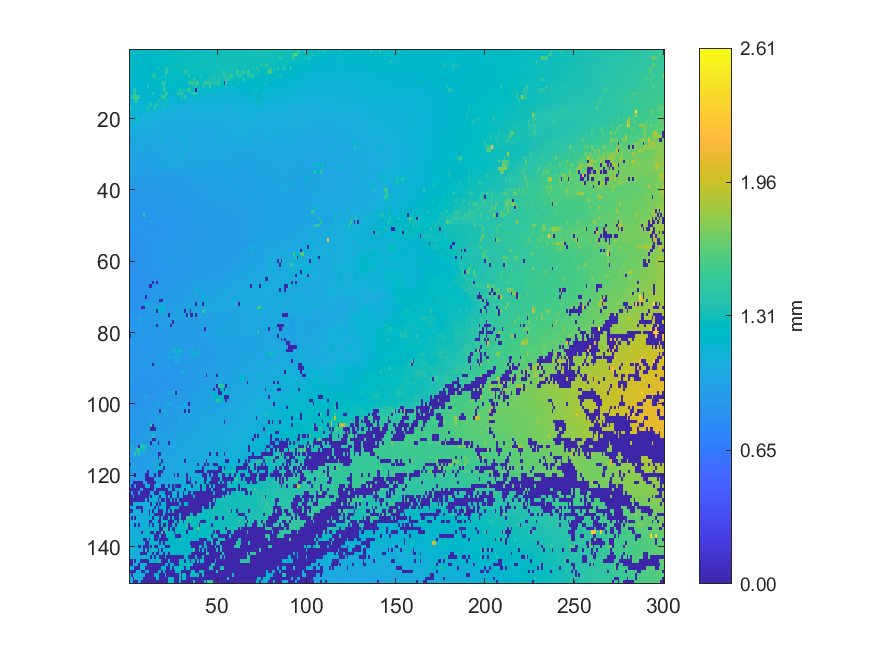

The file beside this chart, header and first rows:
1.23659, 1.23486, 1.2318, 1.23175, 1.2321, 1.23719, 1.23704, 1.23728, 1.23768, 1.24132, 1.24045, 1.24132, 1.24317, 1.24606, 1.24542, 1.249, 1.24791, 1.25134, 1.25635, 1.26045, 1.25943, 1.26096, 1.26352, 1.26412
1.226, 1.222, 1.223, 1.222, 1.222, 1.223, 1.225, 1.227, 1.229, 1.232, 1.232, 1.233, 1.235, 1.235, 1.235, 1.244, 1.242, 1.246, 1.247, 1.257, 1.258, 1.258, 1.264, 1.264
1.213, 1.215, 1.215, 1.215, 1.216, 1.216, 1.219, 1.22, 1.221, 1.224, 1.225, 1.226, 1.228, 1.229, 1.232, 1.233, 1.24, 1.241, 1.245, 1.254, 1.255, 1.251, 1.258, 1.26
1.208, 1.209, 1.21, 1.209, 1.211, 1.213, 1.215, 1.219, 1.219, 1.222, 1.221, 1.221, 1.223, 1.226, 1.231, 1.231, 1.234, 1.241, 1.247, 1.246, 1.244, 1.253, 1.254, 1.255
1.205, 1.206, 1.205, 1.205, 1.206, 1.206, 1.212, 1.213, 1.215, 1.217, 1.216, 1.217, 1.219, 1.221, 1.224, 1.227, 1.231, 1.236, 1.243, 1.243, 1.244, 1.246, 1.253, 1.255
1.198, 1.197, 1.201, 1.202, 1.202, 1.205, 1.206, 1.207, 1.208, 1.209, 1.209, 1.212, 1.215, 1.215, 1.22, 1.222, 1.42, 1.232, 1.235, 1.235, 1.447, 1.447, 1.248, 1.246
1.196, 1.197, 1.197, 1.199, 1.197, 1.198, 1.197, 1.201, 1.201, 1.206, 1.207, 1.208, 1.211, 1.213, 1.217, 1.219, 1.22, 1.226, 1.231, 1.236, 1.451, 1.45, 1.241, 1.242
1.189, 1.194, 1.194, 1.198, 1.197, 1.197, 1.197, 1.198, 1.198, 1.2, 1.202, 1.206, 1.207, 1.42, 1.42, 1.215, 1.22, 1.221, 1.224, 1.23, 1.424, 1.239, 1.239, 1.242
1.184, 1.185, 1.191, 1.191, 1.191, 1.194, 1.195, 1.198, 1.197, 1.198, 1.199, 1.202, 1.203, 1.207, 1.208, 1.211, 1.423, 1.219, 1.221, 1.226, 1.228, 1.231, 1.236, 1.236
1.182, 1.184, 1.184, 1.188, 1.192, 1.193, 1.194, 1.193, 1.193, 1.193, 1.196, 1.196, 1.198, 1.203, 1.203, 1.203, 1.207, 1.207, 1.426, 1.406, 1.402, 1.224, 1.229, 1.232
1.18, 1.179, 1.181, 1.183, 1.191, 1.193, 1.192, 1.191, 1.188, 1.189, 1.445, 1.189, 1.194, 1.194, 1.196, 1.197, 1.201, 1.203, 1.204, 1.413, 1.214, 1.214, 1.215, 1.216
1.174, 1.174, 1.395, 1.392, 1.182, 1.184, 1.185, 1.184, 1.183, 1.184, 1.184, 1.184, 1.185, 1.186, 1.19, 1.193, 1.194, 1.195, 1.195, 1.478, 1.412, 1.202, 1.205, 1.203
1.164, 1.166, 1.394, 1.392, 1.17, 1.171, 1.173, 1.174, 1.174, 1.174, 1.174, 1.178, 1.179, 1.434, 1.183, 1.186, 1.188, 1.185, 1.187, 1.185, 1.433, 1.478, 1.19, 1.187
1.16, 1.4, 1.441, 1.541, 1.532, 1.43, 1.161, 1.167, 1.166, 1.167, 1.171, 1.174, 1.175, 1.176, 1.175, 1.176, 1.175, 1.177, 1.466, 1.472, 1.478, 1.171, 1.173, 1.173
1.151, 1.151, 1.15, 1.395, 1.43, 1.158, 1.159, 1.162, 1.164, 1.167, 1.168, 1.173, 1.174, 1.174, 1.165, 1.163, 1.471, 1.161, 1.162, 1.164, 1.161, 1.311, 1.158, 1.154
1.146, 1.147, 1.151, 1.152, 1.154, 1.159, 1.163, 1.164, 1.165, 1.166, 1.169, 1.163, 1.486, 1.156, 1.323, 1.466, 1.153, 1.149, 1.149, 1.327, 1.273, 1.141, 1.137, 1.142
1.454, 1.145, 1.145, 1.147, 1.151, 1.152, 1.156, 1.154, 1.154, 1.156, 1.341, 1.371, 1.252, 1.179, 1.434, 1.186, 1.257, 1.123, 1.121, 1.112, 1.109, 1.109, 1.113, 1.115
1.137, 1.138, 1.136, 1.137, 1.138, 1.174, 1.212, 1.143, 1.142, 1.141, 1.236, 1.236, 1.115, 1.107, 1.106, 1.109, 1.11, 1.102, 1.155, 1.157, 1.092, 1.091, 1.085, 1.083
1.136, 1.13, 1.126, 1.126, 1.126, 1.126, 1.122, 1.117, 1.119, 1.121, 1.105, 1.1, 1.099, 1.097, 1.092, 1.093, 1.152, 1.083, 1.083, 1.079, 1.077, 1.074, 1.073, 1.074
1.121, 1.12, 1.119, 1.161, 1.322, 1.108, 1.166, 1.096, 1.098, 1.108, 1.101, 1.156, 1.081, 1.079, 1.075, 1.077, 1.072, 1.069, 1.068, 1.067, 1.066, 1.065, 1.066, 1.066
1.177, 1.099, 1.097, 1.095, 1.175, 1.279, 1.078, 1.079, 1.084, 1.086, 1.086, 1.076, 1.073, 1.07, 1.071, 1.07, 1.069, 1.069, 1.057, 1.055, 1.056, 1.059, 1.06, 1.058
1.082, 1.159, 1.16, 1.067, 1.068, 1.067, 1.068, 1.069, 1.063, 1.065, 1.06, 1.063, 1.067, 1.063, 1.063, 1.062, 1.053, 1.052, 1.053, 1.047, 1.049, 1.048, 1.05, 1.049
1.071, 1.062, 1.063, 1.062, 1.065, 1.06, 1.059, 1.056, 1.057, 1.058, 1.057, 1.05, 1.049, 1.049, 1.049, 1.039, 1.046, 1.047, 1.046, 1.045, 1.044, 1.041, 1.042, 1.045
1.053, 1.055, 1.051, 1.048, 1.046, 1.047, 1.04, 1.043, 1.046, 1.04, 1.036, 1.042, 1.039, 1.04, 1.04, 1.039, 1.04, 1.041, 1.042, 1.042, 1.04, 1.039, 1.04, 1.047
1.037, 1.042, 1.043, 1.044, 1.043, 1.033, 1.034, 1.019, 1.022, 1.033, 1.032, 1.03, 1.032, 1.039, 1.034, 1.034, 1.036, 1.04, 1.041, 1.04, 1.041, 1.039, 1.035, 1.036
1.019, 1.027, 1.026, 1.026, 1.027, 1.028, 1.021, 1.022, 1.019, 1.021, 1.021, 1.022, 1.017, 1.026, 1.022, 1.026, 1.144, 1.007, 1.238, 1.15, 1.031, 1.032, 1.03, 1.037
1.012, 1.011, 1.012, 1.022, 1.022, 1.013, 1.014, 1.006, 1.007, 1.011, 1.009, 1.009, 1.011, 1.009, 1.012, 1.014, 1.015, 1.012, 1.013, 1.019, 1.022, 1.023, 1.026, 1.029
0.9982, 0.9981, 0.9993, 0.9992, 0.9993, 1, 1.001, 1.121, 1.123, 0.9993, 0.9995, 0.9988, 0.9979, 0.9997, 1.004, 1.008, 1.001, 1, 1.002, 1.009, 1.013, 1.016, 1.02, 1.021
0.9849, 0.985, 0.9862, 0.9836, 0.9846, 0.9863, 0.9966, 0.9925, 0.9848, 0.9863, 0.9889, 0.9909, 0.9911, 0.9909, 0.9931, 0.9944, 0.9953, 0.9948, 0.9989, 1.005, 1.006, 1.015, 1.017, 1.018
0.9799, 0.9807, 0.982, 0.9816, 0.9807, 0.9788, 0.9786, 0.9804, 0.9727, 0.9777, 0.9799, 0.9815, 0.9839, 0.9849, 0.9867, 0.9888, 0.9891, 0.9913, 1.002, 1.003, 1.008, 1.012, 1.014, 1.016
0.9581, 0.9599, 0.9697, 0.9731, 0.9723, 0.9733, 0.9719, 0.9706, 0.97, 0.9734, 0.9747, 0.9788, 0.9807, 0.9828, 0.9865, 0.9858, 0.9849, 0.9881, 0.9937, 0.9937, 1, 1.008, 1.01, 1.012
0.9666, 0.9681, 0.968, 0.9667, 0.9676, 0.9688, 0.9702, 0.9724, 0.9706, 0.9698, 0.9727, 0.9674, 0.9719, 0.9724, 0.9728, 0.9756, 0.9786, 0.9879, 0.992, 0.9976, 1.001, 1.008, 1.012, 1.019
0.9706, 0.9722, 0.9728, 0.9647, 0.9666, 0.9684, 0.966, 0.968, 0.9671, 0.9681, 0.9674, 0.9687, 0.9703, 0.9726, 0.9745, 0.9763, 0.9838, 0.99, 0.9919, 0.9975, 1.008, 1.009, 1.011, 1.014
0.9645, 0.962, 0.9627, 0.9626, 0.9644, 0.966, 0.9663, 0.9606, 0.962, 0.9664, 0.9672, 0.9634, 0.9646, 0.9492, 0.9491, 0.9801, 0.9783, 0.9822, 0.9836, 0.9792, 1.091, 0.9871, 0.985, 0.9915
0.9625, 0.9619, 0.968, 0.9693, 0.9702, 0.9694, 0.966, 0.9615, 0.9592, 0.9574, 0.9534, 0.9478, 0.9467, 0.9469, 0.9606, 0.9724, 0.9757, 0.9732, 0.9742, 0.9662, 0.96, 0.9584, 0.9572, 0.958
0.9571, 0.96, 0.9567, 0.9609, 0.9661, 0.9673, 0.9377, 0.9375, 0.9352, 0.9322, 0.9502, 0.9523, 0.9543, 0.9585, 0.9491, 0.9497, 0.9523, 0.9532, 0.9537, 0.9483, 0.9481, 0.9464, 0.9485, 0.9457
0.9377, 0.9446, 0.9475, 0.9469, 0.941, 0.9362, 0.9333, 0.9354, 0.9394, 0.9411, 0.9226, 0.9324, 0.9256, 0.9299, 0.9355, 0.9324, 0.9301, 0.9375, 0.9457, 0.946, 0.948, 0.949, 0.945, 0.943
0.9278, 0.9246, 0.9281, 0.9262, 0.9237, 0.9251, 0.9249, 0.9256, 0.9228, 0.937, 0.9461, 0.921, 0.9236, 0.9251, 0.9254, 0.9294, 0.9307, 0.9319, 0.9336, 0.9328, 0.9351, 0.9392, 0.9395, 0.9356
0.9182, 0.9181, 0.9191, 0.9192, 0.9171, 0.9166, 0.9163, 0.9197, 0.9203, 0.9206, 0.9193, 0.9192, 0.9208, 0.9186, 0.9214, 0.921, 0.922, 0.9219, 0.9232, 0.923, 0.9226, 0.9239, 0.9314, 0.9327
0.9118, 0.9111, 0.9119, 0.913, 0.9131, 0.8991, 0.8996, 0.9098, 0.9103, 0.917, 0.915, 0.9125, 0.9141, 0.9151, 0.9189, 0.9194, 0.9211, 0.9209, 0.9205, 0.9214, 0.9206, 0.9214, 0.9228, 0.924
0.9082, 0.9098, 0.91, 0.9095, 0.9089, 0.9088, 0.9071, 0.9057, 0.9101, 0.9118, 0.9148, 0.9117, 0.916, 0.917, 0.9166, 0.9183, 0.9178, 0.9173, 0.9194, 0.9135, 0.9167, 0.918, 0.9211, 0.922
0.908, 0.9098, 0.8943, 0.9045, 0.895, 0.8971, 0.9057, 0.9065, 0.911, 0.9099, 0.9087, 0.9104, 0.9132, 0.9143, 0.9122, 0.912, 0.9081, 0.9081, 0.9079, 0.9091, 0.9166, 0.9174, 0.92, 0.92
0.9048, 0.9043, 0.9012, 0.903, 0.9034, 0.9012, 0.9005, 0.9005, 0.9025, 0.9001, 0.9011, 0.9029, 0.9052, 0.9076, 0.9075, 0.909, 0.9075, 0.9069, 0.907, 0.9103, 0.9149, 0.9179, 0.9119, 0.9142
0.9008, 0.8966, 0.8977, 0.8979, 0.8976, 0.8983, 0.8981, 0.8979, 0.8984, 0.8993, 0.9074, 0.9076, 0.9085, 0.911, 0.9081, 0.9077, 0.9077, 0.9094, 0.9098, 0.9101, 0.9097, 0.907, 0.9061, 0.9082
0.8907, 0.8903, 0.887, 0.8879, 0.8941, 0.8966, 0.898, 0.8982, 0.8999, 0.9055, 0.907, 0.9064, 0.9064, 0.9077, 0.9086, 0.9096, 0.9044, 0.9087, 0.9107, 0.9085, 0.9059, 0.9061, 0.906, 0.9053
0.891, 0.8906, 0.8912, 0.8909, 0.8849, 0.8857, 0.8932, 0.8941, 0.8944, 0.8951, 0.8955, 0.8981, 0.8992, 0.902, 0.8958, 0.8992, 0.9004, 0.8993, 0.9039, 0.907, 0.9065, 0.9031, 0.9044, 0.9002
0.8899, 0.8911, 0.8903, 0.8881, 0.8865, 0.8778, 0.884, 0.8775, 1.44, 0.8692, 0.8709, 0.8758, 0.8796, 0.8912, 0.8894, 0.8936, 0.8936, 0.8944, 0.8938, 0.8912, 0.8939, 0.8938, 0.8973, 0.897
0.8839, 0.8847, 0.8808, 0.8778, 0.8768, 0.8756, 0.8716, 0.8622, 0.8632, 0.8658, 0.8648, 0.8652, 0.8676, 0.871, 0.8819, 0.8881, 0.8891, 0.8904, 0.8904, 0.8924, 0.8934, 0.8941, 0.8946, 0.8948
0.8798, 0.879, 0.8789, 0.8793, 0.8793, 0.8793, 0.8667, 0.8676, 0.8671, 0.8673, 0.862, 0.8626, 1.001, 0.8686, 0.8728, 0.8723, 0.876, 0.8795, 0.8805, 0.8844, 0.8868, 0.8874, 0.8895, 0.8945
0.874, 0.8652, 0.8734, 0.8732, 0.8778, 0.8787, 0.8786, 0.8736, 0.8606, 0.8604, 0.8662, 0.8645, 0.8476, 0.8488, 0.8664, 0.8733, 0.8733, 0.8754, 0.877, 0.8751, 0.8773, 0.8786, 0.8859, 0.8887
0.8676, 0.8689, 0.8684, 0.8682, 0.8735, 0.8732, 0.8741, 0.8726, 0.8727, 0.8627, 0.8648, 0.8645, 0.8655, 0.8656, 0.8652, 0.8726, 0.8721, 0.8722, 0.873, 0.8742, 0.8752, 0.8891, 0.8907, 0.8918
0.8663, 0.8647, 0.8681, 0.867, 0.8666, 0.8668, 0.8699, 0.8698, 0.8724, 0.8733, 0.8732, 0.8701, 0.8703, 0.8712, 0.8711, 0.8715, 0.8712, 0.8719, 0.8807, 0.8832, 0.8834, 0.8833, 0.8871, 0.8882
0.8527, 0.8524, 0.8569, 0.857, 0.8581, 0.8632, 0.8677, 0.8697, 0.8728, 0.8726, 0.8768, 0.8731, 0.8743, 0.8833, 0.8868, 0.8824, 0.888, 0.8915, 0.8871, 0.8887, 0.8859, 0.8864, 0.8863, 0.8873
0.8516, 0.8539, 0.8523, 0.8539, 0.8559, 0.8611, 0.864, 0.8658, 0.8662, 0.8736, 0.8765, 0.8805, 0.8824, 0.8853, 0.8948, 0.8949, 0.8951, 0.8923, 0.892, 0.8911, 0.8862, 0.8918, 0.8919, 0.8923
0.8463, 0.8489, 0.8506, 0.8486, 0.8485, 0.8498, 0.8597, 0.8644, 0.8659, 0.8695, 0.8716, 0.8743, 0.8774, 0.878, 0.8817, 0.8827, 0.8868, 0.8876, 0.8908, 0.8926, 0.8927, 0.8971, 0.8984, 0.8975
0.8452, 0.8438, 0.8461, 0.8459, 0.8492, 0.8502, 0.8529, 0.8583, 0.8637, 0.8673, 0.87, 0.874, 0.8769, 0.8775, 0.8798, 0.8867, 0.8872, 0.8875, 0.892, 0.896, 0.8938, 0.8948, 0.8959, 0.8988
0.8399, 0.8449, 0.8436, 0.8436, 0.8465, 0.8478, 0.858, 0.8596, 0.8643, 0.8669, 0.8687, 0.8702, 0.8722, 0.8734, 0.8741, 0.8822, 0.8834, 0.884, 0.8965, 0.8968, 0.8959, 0.8931, 0.8986, 0.904
0.8445, 0.8441, 0.845, 0.8478, 0.8491, 0.8491, 0.8499, 0.8566, 0.8645, 0.8653, 0.8652, 0.8652, 0.8726, 0.8735, 0.8802, 0.8845, 0.8936, 0.8957, 0.8987, 0.8994, 0.8978, 0.9003, 0.9093, 0.9091
0.8407, 0.8428, 0.8424, 0.8471, 0.8511, 0.8554, 0.8578, 0.8596, 0.8632, 0.8657, 0.8671, 0.8704, 0.8825, 0.884, 0.8882, 0.896, 0.9006, 0.9013, 0.9023, 0.903, 0.9099, 0.9113, 0.9118, 0.9071
0.8344, 0.8385, 0.8412, 0.8448, 0.8549, 0.8556, 0.8558, 0.8575, 0.864, 0.8656, 0.8643, 0.8689, 0.8729, 0.8797, 0.8833, 0.8871, 0.9013, 0.9013, 0.9016, 0.9021, 0.9002, 0.9047, 0.9065, 0.9024
0.8388, 0.8395, 0.8411, 0.8457, 0.8513, 0.8555, 0.8562, 0.8536, 0.8605, 0.8615, 0.8618, 0.8619, 0.8687, 0.8711, 0.8736, 0.8738, 0.8748, 0.8774, 0.8811, 0.889, 0.8933, 0.8945, 0.8945, 0.9003
... 89 more rows
